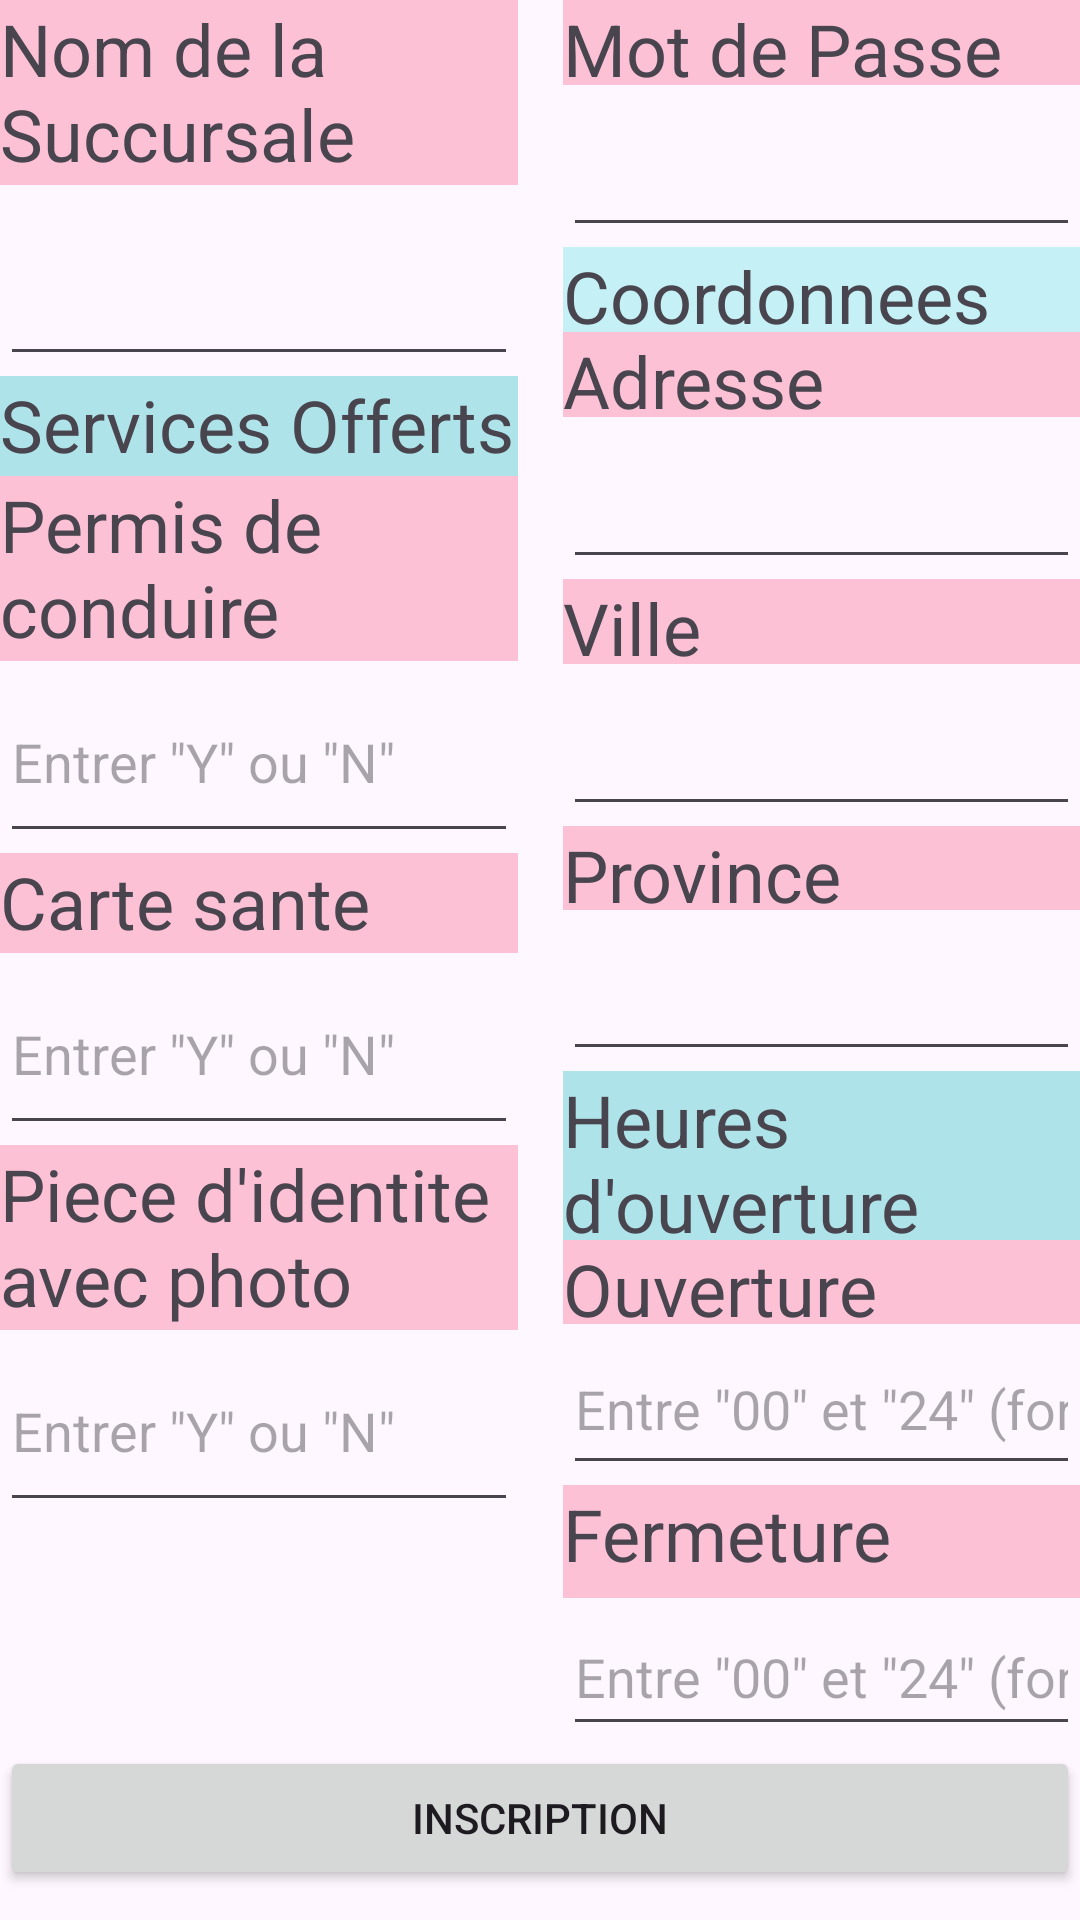

Reconstruct the res/layout file that produces this screen, plus the resources it refers to.
<!-- AndroidManifest.xml: application theme Theme.ServiceNovigradG30 -->
<!-- res/layout/employerinscriptionlayout.xml -->
<?xml version="1.0" encoding="utf-8"?>
<LinearLayout xmlns:android="http://schemas.android.com/apk/res/android"
    xmlns:tools="http://schemas.android.com/tools"
    android:layout_width="match_parent"
    android:layout_height="match_parent"
    android:layout_weight="1"
    android:orientation="vertical">

    <LinearLayout
        android:layout_width="match_parent"
        android:layout_height="match_parent"
        android:layout_weight="0.1"
        android:orientation="horizontal"
        android:baselineAligned="false">

        <LinearLayout
            android:layout_width="match_parent"
            android:layout_height="match_parent"
            android:layout_weight="1"
            android:orientation="vertical"
            tools:ignore="NestedWeights">

            <TextView
                android:id="@+id/EmployerNomdelaSuccursaleText"
                android:layout_width="match_parent"
                android:layout_height="wrap_content"
                android:layout_weight="0.1"
                android:background="#FDC1D6"
                android:text="@string/nom_de_la_succursale"
                android:textSize="24sp" />

            <EditText
                android:id="@+id/EmployerSetNomdelaSuccursaleText"
                android:layout_width="match_parent"
                android:layout_height="58dp"
                android:layout_weight="0.5" />

            <TextView
                android:id="@+id/EmployerServicesoffertsText"
                android:layout_width="match_parent"
                android:layout_height="wrap_content"
                android:layout_weight="0.1"
                android:background="#AFE3EA"
                android:text="@string/services_offerts"
                android:textSize="24sp" />

            <TextView
                android:id="@+id/EmployerPermisConduireText"
                android:layout_width="match_parent"
                android:layout_height="wrap_content"
                android:layout_weight="0.1"
                android:background="#FDC1D6"
                android:text="@string/permis_de_conduire"
                android:textSize="24sp" />

            <EditText
                android:id="@+id/EmployerSetPermisConduireText"
                android:layout_width="match_parent"
                android:layout_height="58dp"
                android:layout_weight="0.5"
                android:hint='Entrer "Y" ou "N"'
                android:inputType="textCapCharacters"
                android:maxLength="1" />

            <TextView
                android:id="@+id/EmployerCartesanteText"
                android:layout_width="match_parent"
                android:layout_height="wrap_content"
                android:layout_weight="0.1"
                android:background="#FDC1D6"
                android:text="@string/carte_sante"
                android:textSize="24sp" />

            <EditText
                android:id="@+id/EmployerSetCartesanteText"
                android:layout_width="match_parent"
                android:layout_height="58dp"
                android:layout_weight="0.5"
                android:hint='Entrer "Y" ou "N"'
                android:inputType="textCapCharacters"
                android:maxLength="1" />

            <TextView
                android:id="@+id/EmployerPieceIdentiteText"
                android:layout_width="match_parent"
                android:layout_height="wrap_content"
                android:layout_weight="0.1"
                android:background="#FDC1D6"
                android:text="@string/piece_d_identite_avec_photo"
                android:textSize="24sp" />

            <EditText
                android:id="@+id/EmployerSetPieceIdentiteText"
                android:layout_width="match_parent"
                android:layout_height="58dp"
                android:layout_weight="0.5"
                android:hint='Entrer "Y" ou "N"'
                android:inputType="textCapCharacters"
                android:maxLength="1" />

            <TextView
                android:id="@+id/EmployerInscriptionErreurText"
                android:layout_width="match_parent"
                android:layout_height="50dp"
                android:layout_weight="2"
                android:textColor="#F30A0A" />

        </LinearLayout>

        <LinearLayout
            android:layout_width="15dp"
            android:layout_height="match_parent"
            android:orientation="vertical"></LinearLayout>

        <LinearLayout
            android:layout_width="match_parent"
            android:layout_height="match_parent"
            android:layout_weight="1"
            android:orientation="vertical">

            <TextView
                android:id="@+id/EmployerPasswordInscriptionText"
                android:layout_width="match_parent"
                android:layout_height="wrap_content"
                android:layout_weight="0.5"
                android:background="#FDC1D6"
                android:text="@string/mot_de_passe2"
                android:textSize="24sp" />

            <EditText
                android:id="@+id/EmployerSetPasswordInscriptionText"
                android:layout_width="match_parent"
                android:layout_height="58dp"
                android:maxLength="10"
                android:inputType="text|textPassword"
                android:layout_weight="0.5" />

            <TextView
                android:id="@+id/EmployerCoordonneesText"
                android:layout_width="match_parent"
                android:layout_height="wrap_content"
                android:layout_weight="0.5"
                android:background="#C5F1F6"
                android:text="@string/coordonnees"
                android:textSize="24sp" />

            <TextView
                android:id="@+id/EmployerAdresseText"
                android:layout_width="match_parent"
                android:layout_height="wrap_content"
                android:layout_weight="0.5"
                android:background="#FDC1D6"
                android:text="@string/adresse"
                android:textSize="24sp" />

            <EditText
                android:id="@+id/EmployerSetAdresseText"
                android:layout_width="match_parent"
                android:layout_height="58dp"
                android:layout_weight="0.5" />

            <TextView
                android:id="@+id/EmployerVilleText"
                android:layout_width="match_parent"
                android:layout_height="wrap_content"
                android:layout_weight="0.5"
                android:background="#FDC1D6"
                android:text="Ville"
                android:textSize="24sp"
                tools:ignore="HardcodedText" />

            <EditText
                android:id="@+id/EmployerSetVilleText"
                android:layout_width="match_parent"
                android:layout_height="58dp"
                android:inputType="text"
                android:layout_weight="0.5" />

            <TextView
                android:id="@+id/EmployerProvinceText"
                android:layout_width="match_parent"
                android:layout_height="wrap_content"
                android:layout_weight="0.5"
                android:background="#FDC1D6"
                android:text="@string/province"
                android:textSize="24sp" />

            <EditText
                android:id="@+id/EmployerSetProvinceText"
                android:layout_width="match_parent"
                android:layout_height="58dp"
                android:layout_weight="0.5"
                android:inputType="text"
                android:maxLength="2"
                />

            <TextView
                android:id="@+id/EmployerHeuredouvertureText"
                android:layout_width="match_parent"
                android:layout_height="wrap_content"
                android:layout_weight="0.5"
                android:background="#AFE3EA"
                android:text="@string/heures_d_ouverture"
                android:textSize="24sp"
                />

            <TextView
                android:id="@+id/EmployerOuvertureText"
                android:layout_width="match_parent"
                android:layout_height="wrap_content"
                android:layout_weight="0.5"
                android:background="#FDC1D6"
                android:text="@string/ouverture"
                android:textSize="24sp" />

            <EditText
                android:id="@+id/EmployerSetOuvertureText"
                android:layout_width="match_parent"
                android:layout_height="58dp"
                android:layout_weight="0.5"
                android:hint='Entre "00" et "24" (format 24h)'
                android:inputType="number"
                android:maxLength="2" />

            <TextView
                android:id="@+id/EmployerFermetureText"
                android:layout_width="match_parent"
                android:layout_height="42dp"
                android:layout_weight="0.5"
                android:background="#FDC1D6"
                android:text="@string/fermeture"
                android:textSize="24sp" />

            <EditText
                android:id="@+id/EmployerSetFermetureText"
                android:layout_width="match_parent"
                android:layout_height="58dp"
                android:layout_weight="1"
                android:ems="2"
                android:maxLength="2"
                android:hint='Entre "00" et "24" (format 24h)'
                android:inputType="number" />

        </LinearLayout>

    </LinearLayout>

    <LinearLayout
        android:layout_width="match_parent"
        android:layout_height="match_parent"
        android:layout_weight="1">

        <Button
            android:id="@+id/EmployerInscriptionCreationButton"
            android:layout_width="match_parent"
            android:layout_height="wrap_content"
            android:onClick="EmployerConnectedInscriptionButton"
            android:text="@string/inscription" />
    </LinearLayout>

</LinearLayout>
<!-- resources referenced by this layout -->
<resources>
  <string name="adresse">Adresse</string>
  <string name="carte_sante">Carte sante</string>
  <string name="coordonnees">Coordonnees</string>
  <string name="fermeture">Fermeture</string>
  <string name="heures_d_ouverture">Heures d\'ouverture</string>
  <string name="inscription">Inscription</string>
  <string name="mot_de_passe2">Mot de Passe</string>
  <string name="nom_de_la_succursale">Nom de la Succursale</string>
  <string name="ouverture">Ouverture</string>
  <string name="permis_de_conduire">Permis de conduire</string>
  <string name="piece_d_identite_avec_photo">Piece d\'identite avec photo</string>
  <string name="province">Province</string>
  <string name="services_offerts">Services Offerts</string>
  <style name="Theme.ServiceNovigradG30" parent="Base.Theme.ServiceNovigradG30" />
  <style name="Base.Theme.ServiceNovigradG30" parent="Theme.Material3.DayNight.NoActionBar">
          
          
      </style>
</resources>
